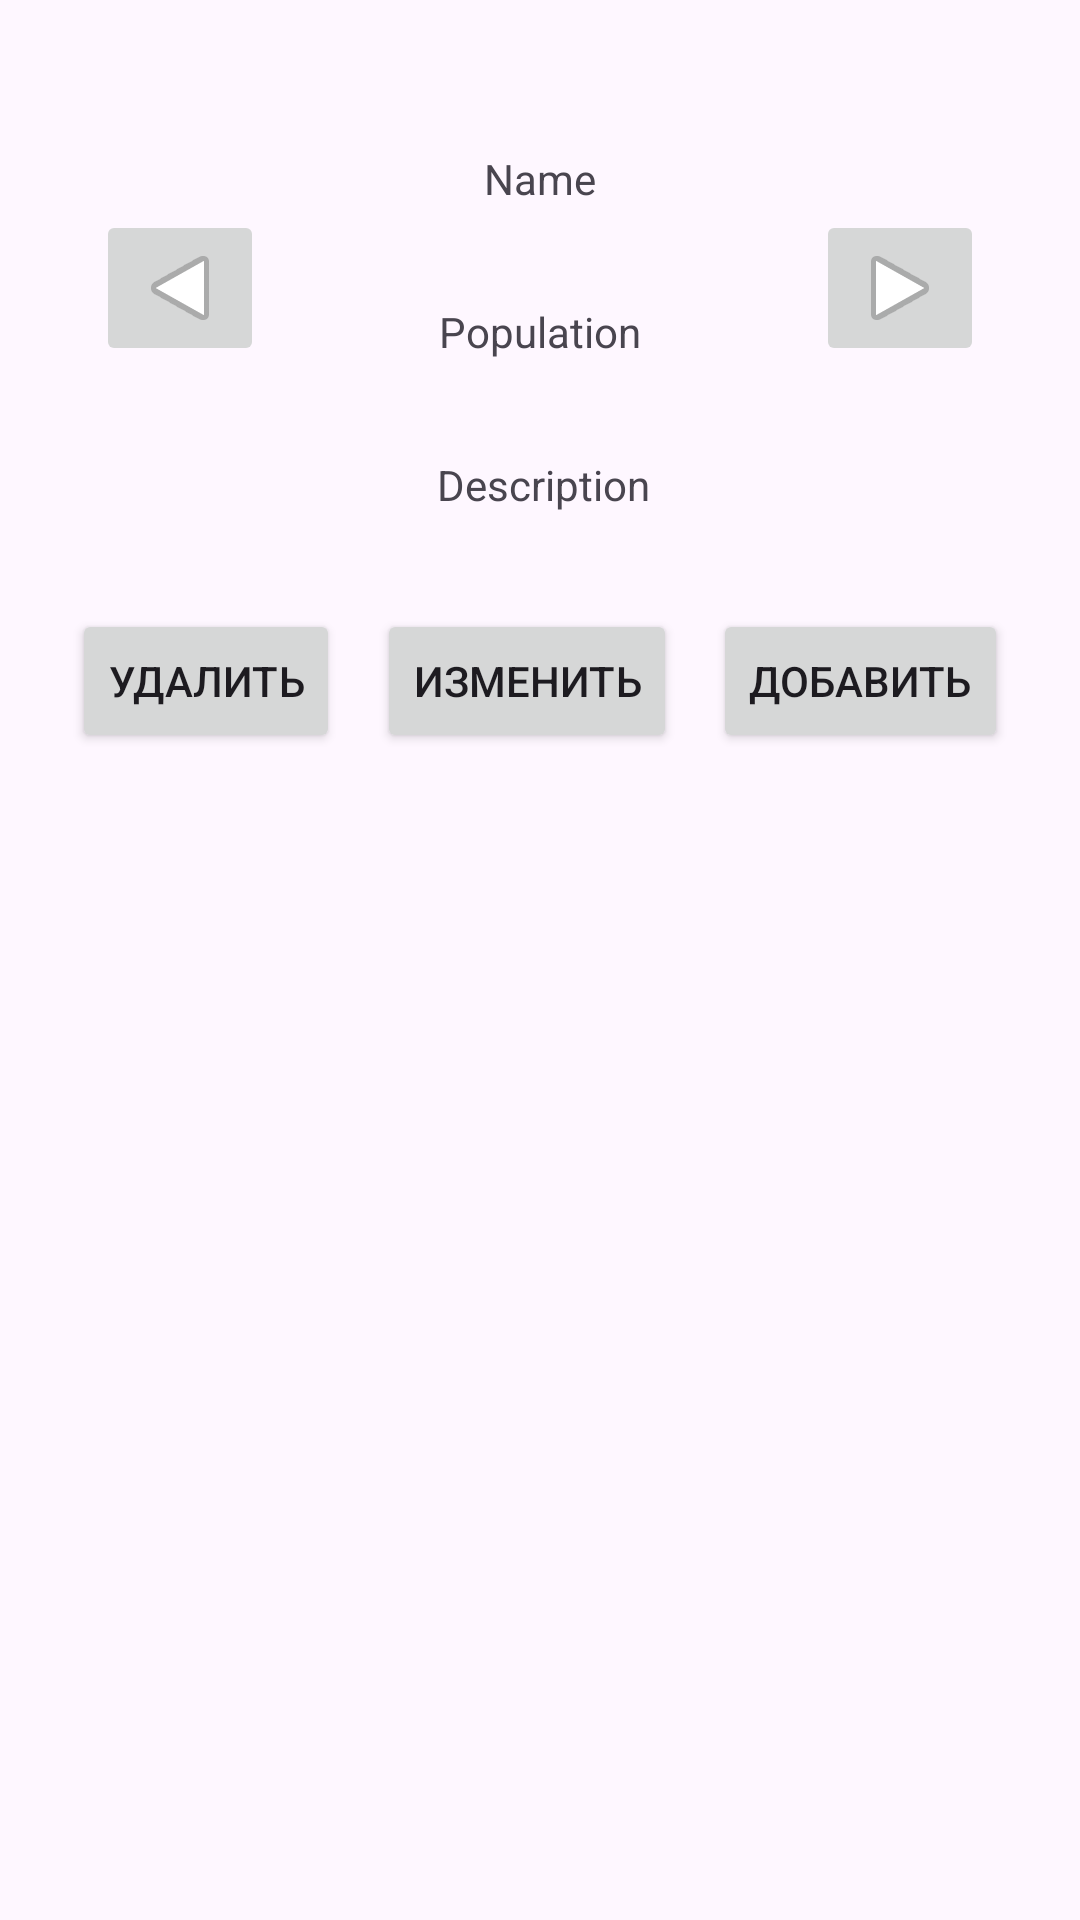

Here is an Android app screen rendered from its layout file. Give the layout XML and the strings, colors and styles it references.
<!-- AndroidManifest.xml: application theme Theme.ListC -->
<!-- res/layout/activity_main.xml -->
<?xml version="1.0" encoding="utf-8"?>
<androidx.constraintlayout.widget.ConstraintLayout xmlns:android="http://schemas.android.com/apk/res/android"
    xmlns:app="http://schemas.android.com/apk/res-auto"
    xmlns:tools="http://schemas.android.com/tools"
    android:layout_width="match_parent"
    android:layout_height="match_parent"
    tools:context=".MainActivity">

    <ImageButton
        android:id="@+id/btnNext"
        android:layout_width="wrap_content"
        android:layout_height="wrap_content"
        android:layout_marginTop="70dp"
        android:layout_marginEnd="32dp"
        app:layout_constraintEnd_toEndOf="parent"
        app:layout_constraintTop_toTopOf="parent"
        app:srcCompat="@android:drawable/ic_media_play" />

    <ImageButton
        android:id="@+id/btnPrevious"
        android:layout_width="wrap_content"
        android:layout_height="wrap_content"
        android:layout_marginStart="32dp"
        android:layout_marginTop="70dp"
        android:rotation="-180"
        app:layout_constraintStart_toStartOf="parent"
        app:layout_constraintTop_toTopOf="parent"
        app:srcCompat="@android:drawable/ic_media_play" />

    <TextView
        android:id="@+id/tvName"
        android:layout_width="wrap_content"
        android:layout_height="wrap_content"
        android:layout_marginTop="50dp"
        android:gravity="center"
        android:text="Name"
        app:layout_constraintDimensionRatio="w,1:1"
        app:layout_constraintEnd_toStartOf="@+id/btnNext"
        app:layout_constraintStart_toEndOf="@+id/btnPrevious"
        app:layout_constraintTop_toTopOf="parent" />

    <TextView
        android:id="@+id/tvPopulation"
        android:layout_width="wrap_content"
        android:layout_height="wrap_content"
        android:layout_marginTop="32dp"
        android:text="Population"
        app:layout_constraintEnd_toStartOf="@+id/btnNext"
        app:layout_constraintStart_toEndOf="@+id/btnPrevious"
        app:layout_constraintTop_toBottomOf="@+id/tvName" />

    <TextView
        android:id="@+id/tvDescription"
        android:layout_width="wrap_content"
        android:layout_height="wrap_content"
        android:layout_marginTop="32dp"
        android:text="Description"
        app:layout_constraintEnd_toStartOf="@+id/btnNext"
        app:layout_constraintHorizontal_bias="0.511"
        app:layout_constraintStart_toEndOf="@+id/btnPrevious"
        app:layout_constraintTop_toBottomOf="@+id/tvPopulation" />

    <Button
        android:id="@+id/btnAdd"
        android:layout_width="wrap_content"
        android:layout_height="wrap_content"
        android:layout_marginTop="32dp"
        android:layout_marginEnd="24dp"
        android:text="Добавить"
        app:layout_constraintEnd_toEndOf="parent"
        app:layout_constraintTop_toBottomOf="@+id/tvDescription" />

    <Button
        android:id="@+id/btnDelete"
        android:layout_width="wrap_content"
        android:layout_height="wrap_content"
        android:layout_marginStart="24dp"
        android:text="Удалить"
        app:layout_constraintStart_toStartOf="parent"
        app:layout_constraintTop_toTopOf="@+id/btnAdd" />

    <Button
        android:id="@+id/btnChange"
        android:layout_width="wrap_content"
        android:layout_height="wrap_content"
        android:layout_marginStart="24dp"
        android:layout_marginEnd="24dp"
        android:text="Изменить"
        app:layout_constraintEnd_toStartOf="@+id/btnAdd"
        app:layout_constraintStart_toEndOf="@+id/btnDelete"
        app:layout_constraintTop_toTopOf="@+id/btnAdd" />
</androidx.constraintlayout.widget.ConstraintLayout>
<!-- resources referenced by this layout -->
<resources>
  <style name="Theme.ListC" parent="Base.Theme.ListC" />
  <style name="Base.Theme.ListC" parent="Theme.Material3.DayNight.NoActionBar">
          
          
      </style>
</resources>
